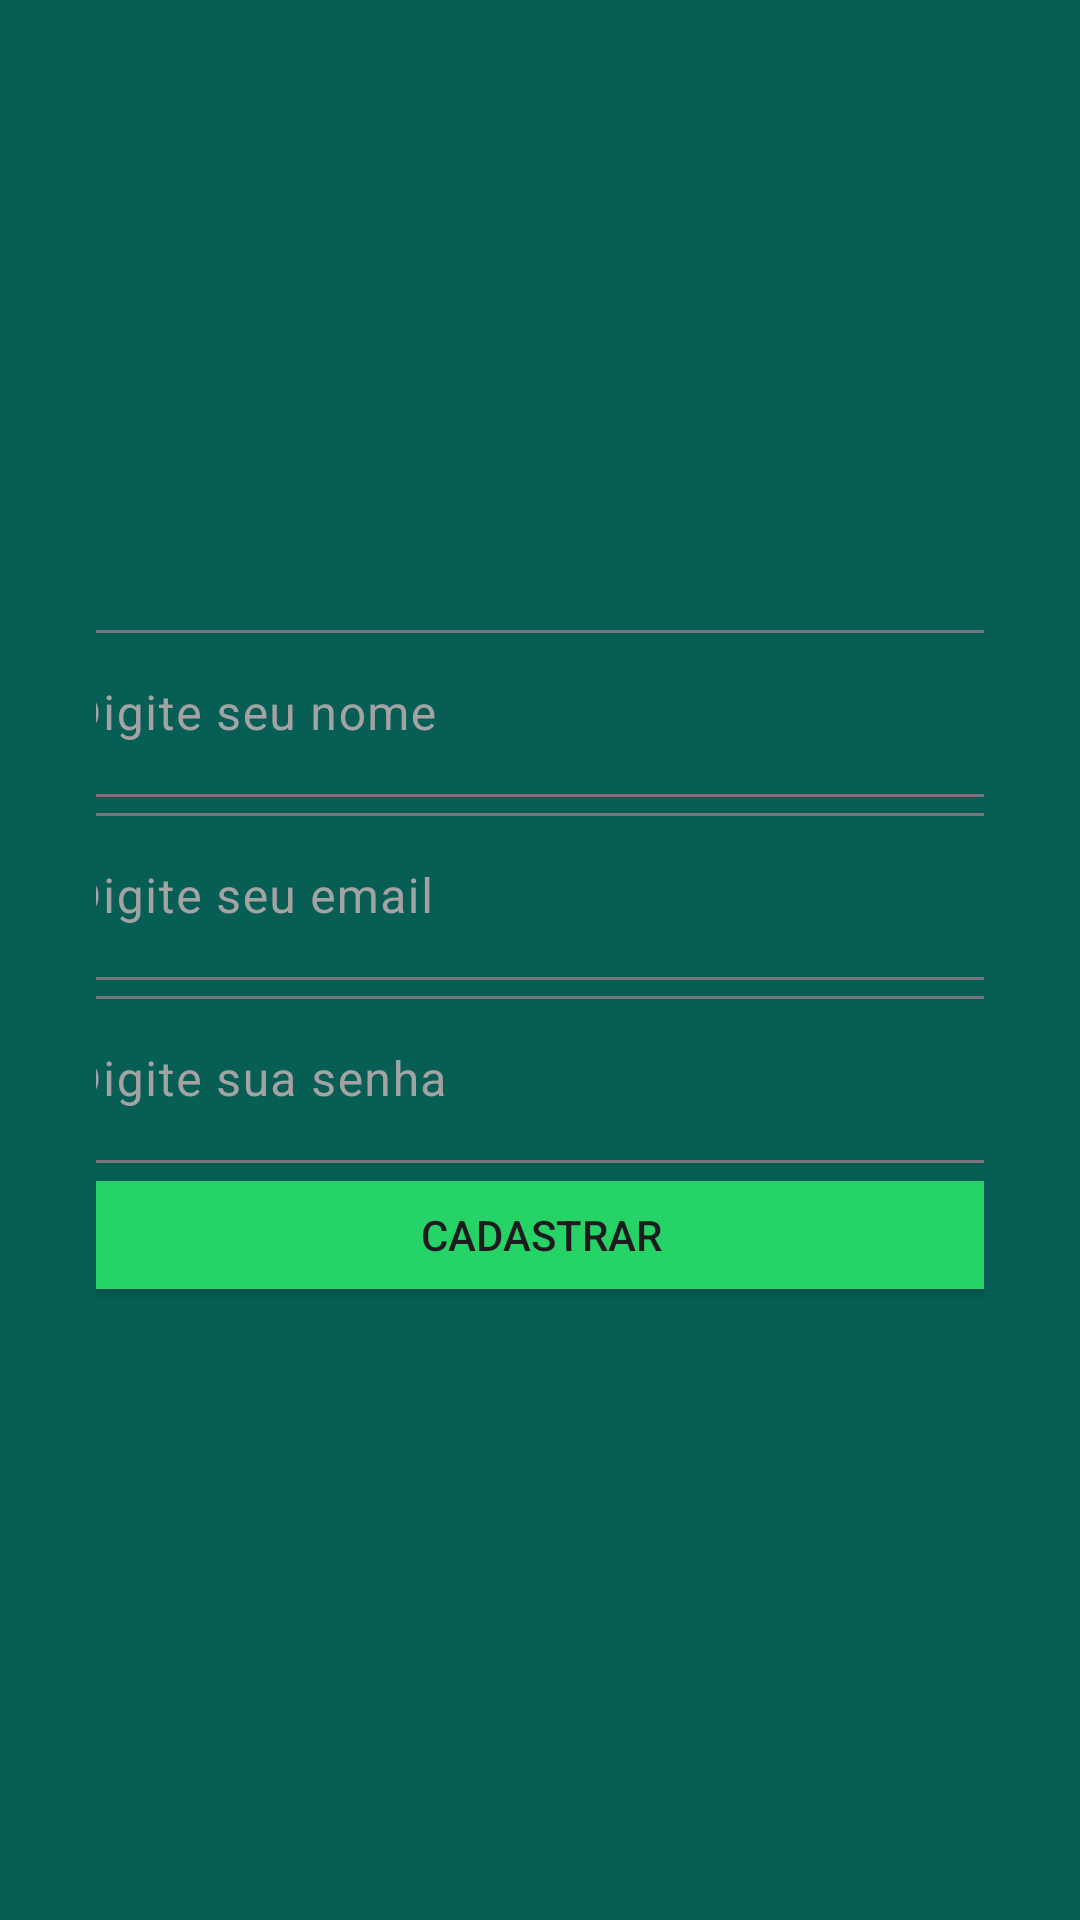

The Android layout XML behind this screen, and the referenced resources:
<!-- AndroidManifest.xml: application theme Theme.WhatsappClone -->
<!-- res/layout/activity_cadastro.xml -->
<?xml version="1.0" encoding="utf-8"?>
<androidx.constraintlayout.widget.ConstraintLayout xmlns:android="http://schemas.android.com/apk/res/android"
    xmlns:app="http://schemas.android.com/apk/res-auto"
    xmlns:tools="http://schemas.android.com/tools"
    android:layout_width="match_parent"
    android:layout_height="match_parent"
    android:background="@color/colorPrimary"
    android:padding="32dp"
    tools:context=".activity.CadastroActivity">

    <ImageView
        android:id="@+id/imageView"
        android:layout_width="wrap_content"
        android:layout_height="wrap_content"
        app:layout_constraintBottom_toTopOf="@+id/textInputLayout2"
        app:layout_constraintEnd_toEndOf="parent"
        app:layout_constraintStart_toStartOf="parent"
        app:layout_constraintTop_toTopOf="parent"
        app:layout_constraintVertical_chainStyle="packed"
        app:srcCompat="@drawable/usuario" />

    <com.google.android.material.textfield.TextInputLayout
        android:id="@+id/textInputLayout2"
        android:layout_width="347dp"
        android:layout_height="wrap_content"
        android:textColorHint="@color/gray"
        app:layout_constraintBottom_toTopOf="@+id/textInputLayout"
        app:layout_constraintEnd_toEndOf="parent"
        app:layout_constraintStart_toStartOf="parent"
        app:layout_constraintTop_toBottomOf="@+id/imageView">

        <com.google.android.material.textfield.TextInputEditText
            android:id="@+id/inputNome_cadastro"
            android:layout_width="match_parent"
            android:layout_height="wrap_content"
            android:hint="@string/digitenome"
            android:inputType="text" />
    </com.google.android.material.textfield.TextInputLayout>

    <com.google.android.material.textfield.TextInputLayout
        android:id="@+id/textInputLayout"
        android:layout_width="347dp"
        android:layout_height="wrap_content"
        android:textColorHint="@color/gray"
        app:layout_constraintBottom_toTopOf="@+id/textInputLayout3"
        app:layout_constraintEnd_toEndOf="parent"
        app:layout_constraintStart_toStartOf="parent"
        app:layout_constraintTop_toBottomOf="@+id/textInputLayout2">

        <com.google.android.material.textfield.TextInputEditText
            android:id="@+id/inputEmail_cadastro"
            android:layout_width="match_parent"
            android:layout_height="wrap_content"
            android:hint="@string/digiteemail"
            android:inputType="text|textEmailAddress" />
    </com.google.android.material.textfield.TextInputLayout>

    <com.google.android.material.textfield.TextInputLayout
        android:id="@+id/textInputLayout3"
        android:layout_width="347dp"
        android:layout_height="wrap_content"
        android:textColorHint="@color/gray"
        app:layout_constraintBottom_toTopOf="@+id/buttonCadastro"
        app:layout_constraintEnd_toEndOf="parent"
        app:layout_constraintStart_toStartOf="parent"
        app:layout_constraintTop_toBottomOf="@+id/textInputLayout">

        <com.google.android.material.textfield.TextInputEditText
            android:id="@+id/inputSenha_cadastro"
            android:layout_width="match_parent"
            android:layout_height="wrap_content"
            android:hint="@string/digitesenha"
            android:inputType="text|textPassword" />
    </com.google.android.material.textfield.TextInputLayout>

    <Button
        android:id="@+id/buttonCadastro"
        android:layout_width="347dp"
        android:layout_height="wrap_content"
        android:backgroundTint="@color/colorAccent"
        android:text="@string/cadastrar"
        app:layout_constraintBottom_toBottomOf="parent"
        app:layout_constraintEnd_toEndOf="parent"
        app:layout_constraintStart_toStartOf="parent"
        app:layout_constraintTop_toBottomOf="@+id/textInputLayout3" />

</androidx.constraintlayout.widget.ConstraintLayout>
<!-- resources referenced by this layout -->
<resources>
  <color name="colorAccent">#25D366</color>
  <color name="colorPrimary">#075E54</color>
  <color name="gray">#A3A3A3</color>
  <string name="cadastrar">Cadastrar</string>
  <string name="digiteemail">Digite seu email</string>
  <string name="digitenome">Digite seu nome</string>
  <string name="digitesenha">Digite sua senha</string>
  <style name="Theme.WhatsappClone" parent="Base.Theme.WhatsappClone" />
  <style name="Base.Theme.WhatsappClone" parent="Theme.Material3.DayNight.NoActionBar">
          
          
          <item name="colorPrimary">@color/colorPrimary</item>
          <item name="colorPrimaryDark">@color/colorPrimaryDark</item>
          <item name="colorAccent">@color/colorAccent</item>
          <item name="android:textColorSecondary">@color/white</item>
      </style>
  <color name="colorPrimaryDark">#054D44</color>
  <color name="white">#FFFFFFFF</color>
</resources>
